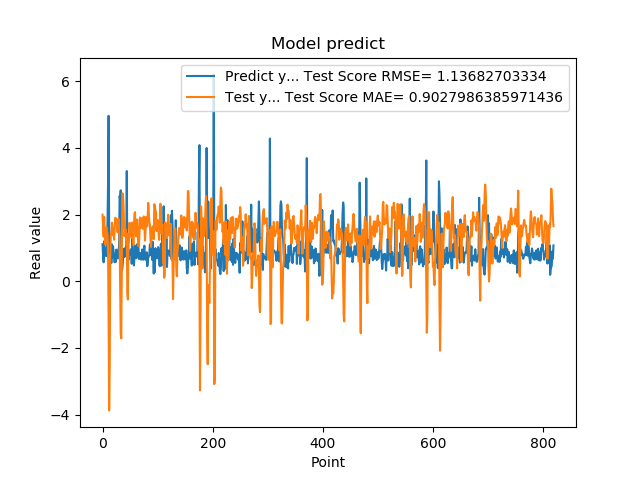

The file beside this chart, header and first rows:
1.111775994300842507e+00, 1.996548385911586010e+00
7.566530108451843262e-01, 1.570320195829457033e+00
5.684260129928588867e-01, 1.336855920553509325e+00
1.201630949974060059e+00, 1.929476141492259211e+00
8.802530169486999512e-01, 1.527216972154154639e+00
8.531429767608642578e-01, 1.105438063309960750e+00
7.591750025749206543e-01, 1.486290641670087176e+00
1.005007982254028320e+00, 1.616490097021210826e+00
7.687720060348510742e-01, 1.475958222589182744e+00
1.740013241767883301e+00, 1.437277598386479616e+00
2.913533687591552734e+00, 8.369959625478965437e-01
4.963075160980224609e+00, -1.138588895920125355e+00
1.471215128898620605e+00, -3.873952679139318178e+00
1.000648975372314453e+00, -2.599831512340978978e+00
8.220189809799194336e-01, 7.249732083271049898e-01
9.362199902534482643e-01, 1.383708430546619628e+00
5.486897230148315430e-01, 1.468877222246954606e+00
1.111255049705505371e+00, 1.755963239300438072e+00
7.148039937019348145e-01, 1.632896256407174951e+00
1.052167057991027832e+00, 1.384566889758095387e+00
8.955980539321898304e-01, 1.484461177341510840e+00
7.769405245780944824e-01, 1.246566168873190605e+00
5.699509978294372559e-01, 1.549627645767670092e+00
8.244060277938842773e-01, 1.905365836372109767e+00
5.800840258598327637e-01, 1.879512629870554008e+00
9.488009810447691761e-01, 1.842044891773114701e+00
7.918390035629272461e-01, 1.746219826404475928e+00
6.937990188598632812e-01, 1.474019263651333622e+00
6.834830045700073242e-01, 1.755389188057075778e+00
9.433320164680479847e-01, 1.877779894253421844e+00
1.032713770866394043e+00, 1.626747345906457864e+00
2.556216001510620117e+00, 1.229025078684055305e+00
2.464895963668823242e+00, -9.463375900718015710e-02
2.728049993515014204e+00, -1.578229692449721666e+00
3.558506965637206476e-01, -1.713042226139082302e+00
3.262020051479339600e-01, 3.720703109155726329e-01
3.781589865684509277e-01, 2.636990914760349192e+00
6.306380033493041992e-01, 2.616814914753294197e+00
8.854129910469055176e-01, 2.300602147417185162e+00
9.743152856826782227e-01, 1.746806853425674433e+00
7.307389974594116211e-01, 1.355785541532281480e+00
9.521890282630921520e-01, 1.512604171290620192e+00
1.011654973030090332e+00, 1.561487825592100753e+00
7.643579840660095215e-01, 1.239502707286415983e+00
3.306220054626464844e+00, 1.434914722334899695e+00
7.543110251426696777e-01, -3.309430859391644386e-01
1.409499049186706321e+00, -5.470766006910106061e-01
6.401469707489013672e-01, 1.120579047707141118e+00
8.640019893646240234e-01, 1.177871972869299899e+00
8.469420075416564941e-01, 1.756584213560909769e+00
7.976629734039306641e-01, 1.511462926723096123e+00
9.555831551551821068e-01, 1.582746464053893076e+00
9.546210169792175293e-01, 1.478384977741020068e+00
5.251880288124084473e-01, 1.293622265555831596e+00
1.275226235389709695e+00, 1.762893673856047450e+00
8.355640172958374023e-01, 1.516189069045960514e+00
7.640249729156494141e-01, 1.083313327107152224e+00
4.752210080623626154e-01, 1.631258540724276562e+00
7.414129972457885742e-01, 2.023302081256894702e+00
1.069700956344604492e+00, 2.074796312557462663e+00
7.892770171165466309e-01, 1.435705733034428055e+00
... 759 more rows
